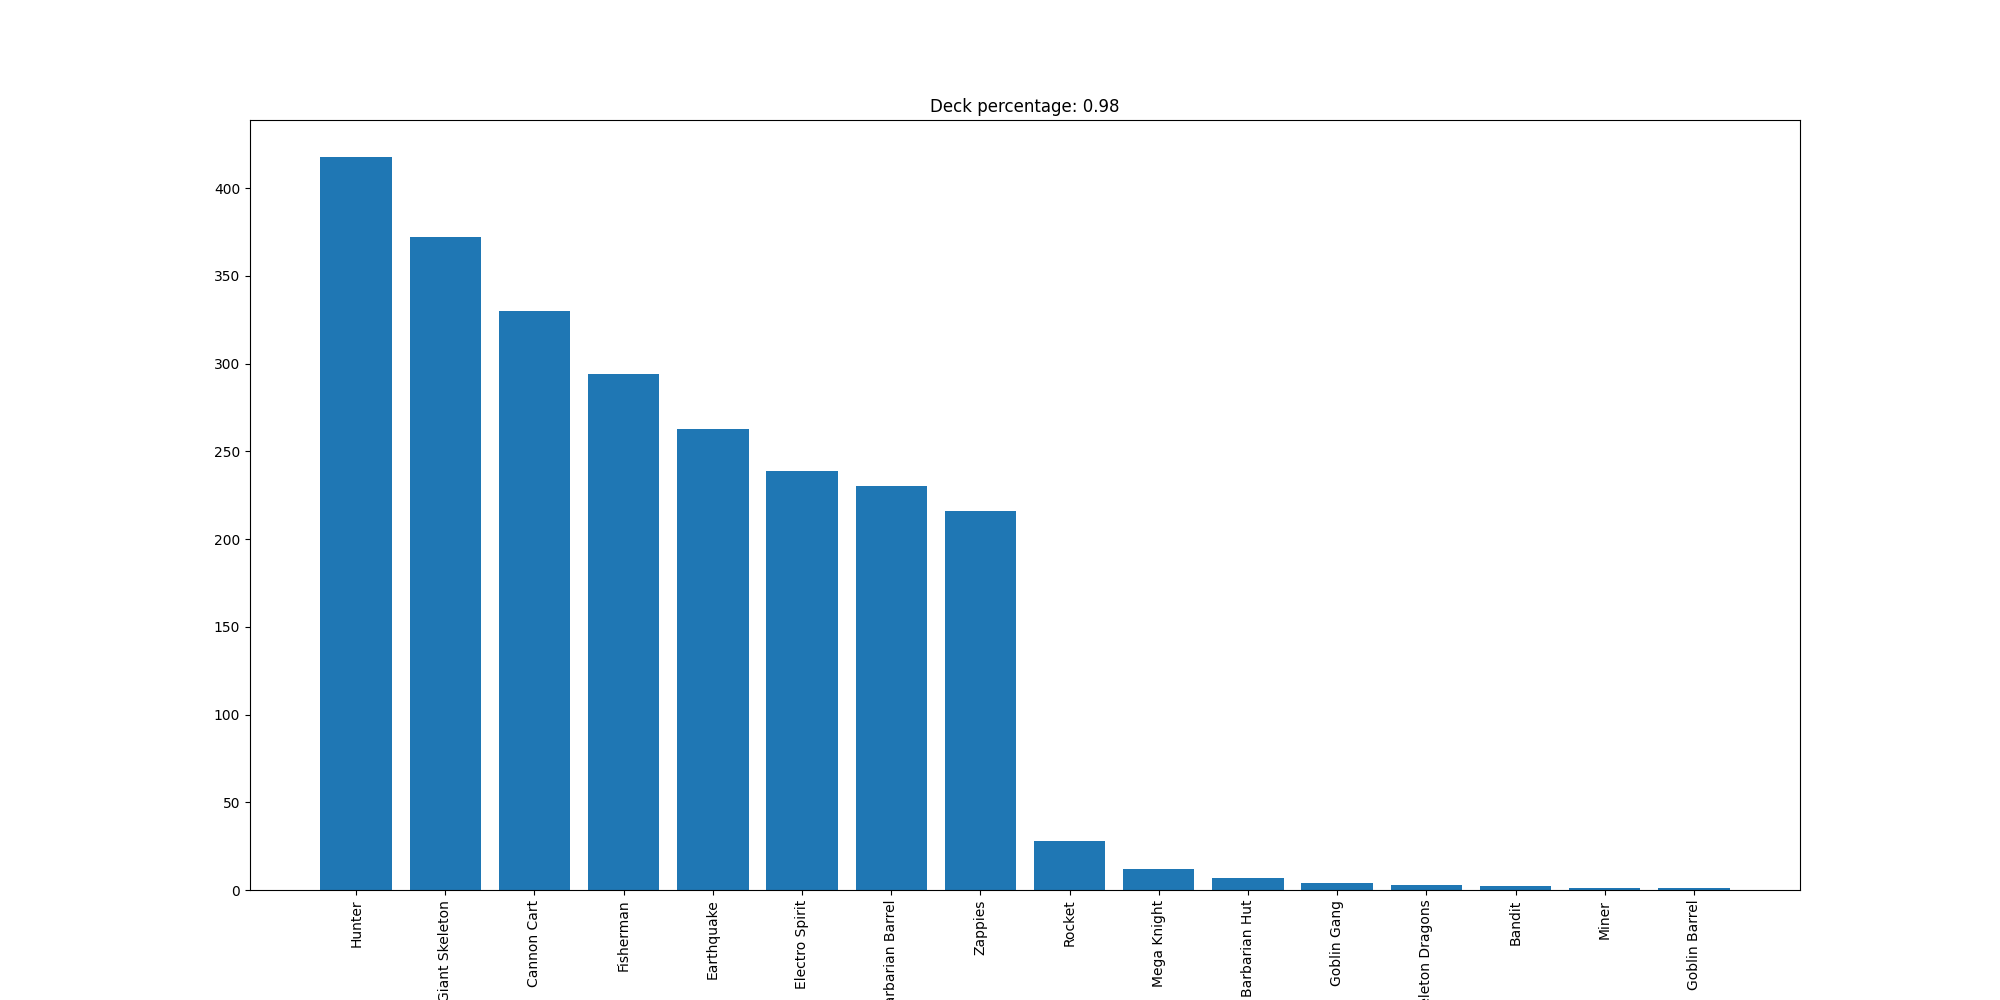

Source data for this figure (header and first rows):
Hunter, 418
Giant Skeleton, 372
Cannon Cart, 330
Fisherman, 294
Earthquake, 263
Electro Spirit, 239
Barbarian Barrel, 230
Zappies, 216
Rocket, 28
Mega Knight, 12
Barbarian Hut, 7
Goblin Gang, 4
Skeleton Dragons, 3
Bandit, 2
Miner, 1
Goblin Barrel, 1
